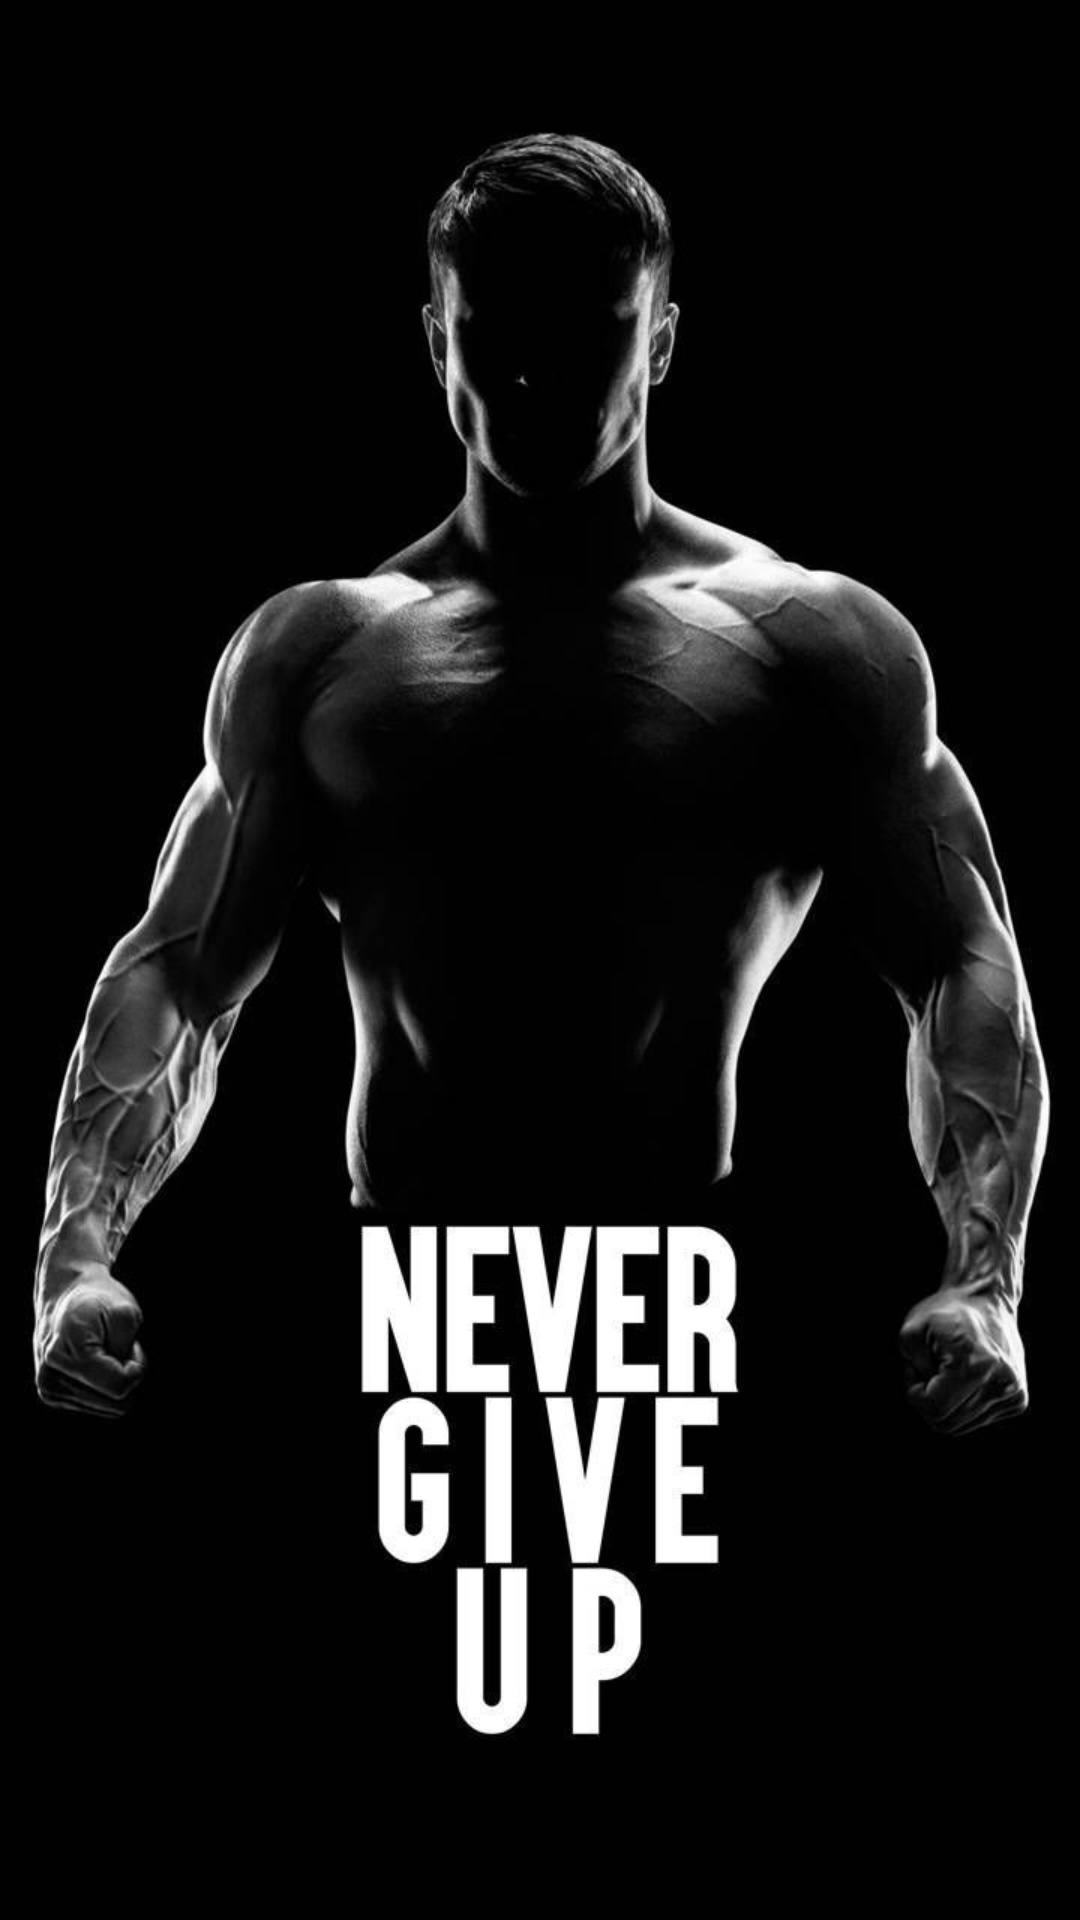

Produce the Android XML layout that renders to this screen, including the resource entries it uses.
<!-- AndroidManifest.xml: activity theme Theme.Splash -->
<!-- res/layout/activity_splash.xml -->
<?xml version="1.0" encoding="utf-8"?>
<androidx.constraintlayout.widget.ConstraintLayout xmlns:android="http://schemas.android.com/apk/res/android"
    xmlns:app="http://schemas.android.com/apk/res-auto"
    xmlns:tools="http://schemas.android.com/tools"
    android:layout_width="match_parent"
    android:layout_height="match_parent"
    tools:context=".MainActivity">

    <ImageView
        android:id="@+id/imageView"
        android:layout_width="wrap_content"
        android:layout_height="wrap_content"
        android:scaleType="centerCrop"
        app:layout_constraintBottom_toBottomOf="parent"
        app:layout_constraintEnd_toEndOf="parent"
        app:layout_constraintStart_toStartOf="parent"
        app:layout_constraintTop_toTopOf="parent"
        app:srcCompat="@drawable/splash_gb" />
</androidx.constraintlayout.widget.ConstraintLayout>
<!-- resources referenced by this layout -->
<resources>
  <!-- drawable splash_gb: png bitmap (drawable, 314381 bytes) -->
  <style name="Theme.Splash" parent="Theme.MaterialComponents.DayNight.DarkActionBar">
          
          <item name="colorPrimary">@color/purple_500</item>
          <item name="colorPrimaryVariant">@color/purple_700</item>
          <item name="colorOnPrimary">@color/white</item>
          
          <item name="colorSecondary">@color/teal_200</item>
          <item name="colorSecondaryVariant">@color/teal_700</item>
          <item name="colorOnSecondary">@color/black</item>
          <item name="windowActionBar">false</item>
          <item name="windowNoTitle">true</item>
          <item name="android:windowFullscreen">true</item>
          
          <item name="android:statusBarColor">?attr/colorPrimaryVariant</item>
          
      </style>
  <color name="purple_500">#FF6200EE</color>
  <color name="purple_700">#FF3700B3</color>
  <color name="white">#FFFFFFFF</color>
  <color name="teal_200">#FF03DAC5</color>
  <color name="teal_700">#FF018786</color>
  <color name="black">#FF000000</color>
</resources>
